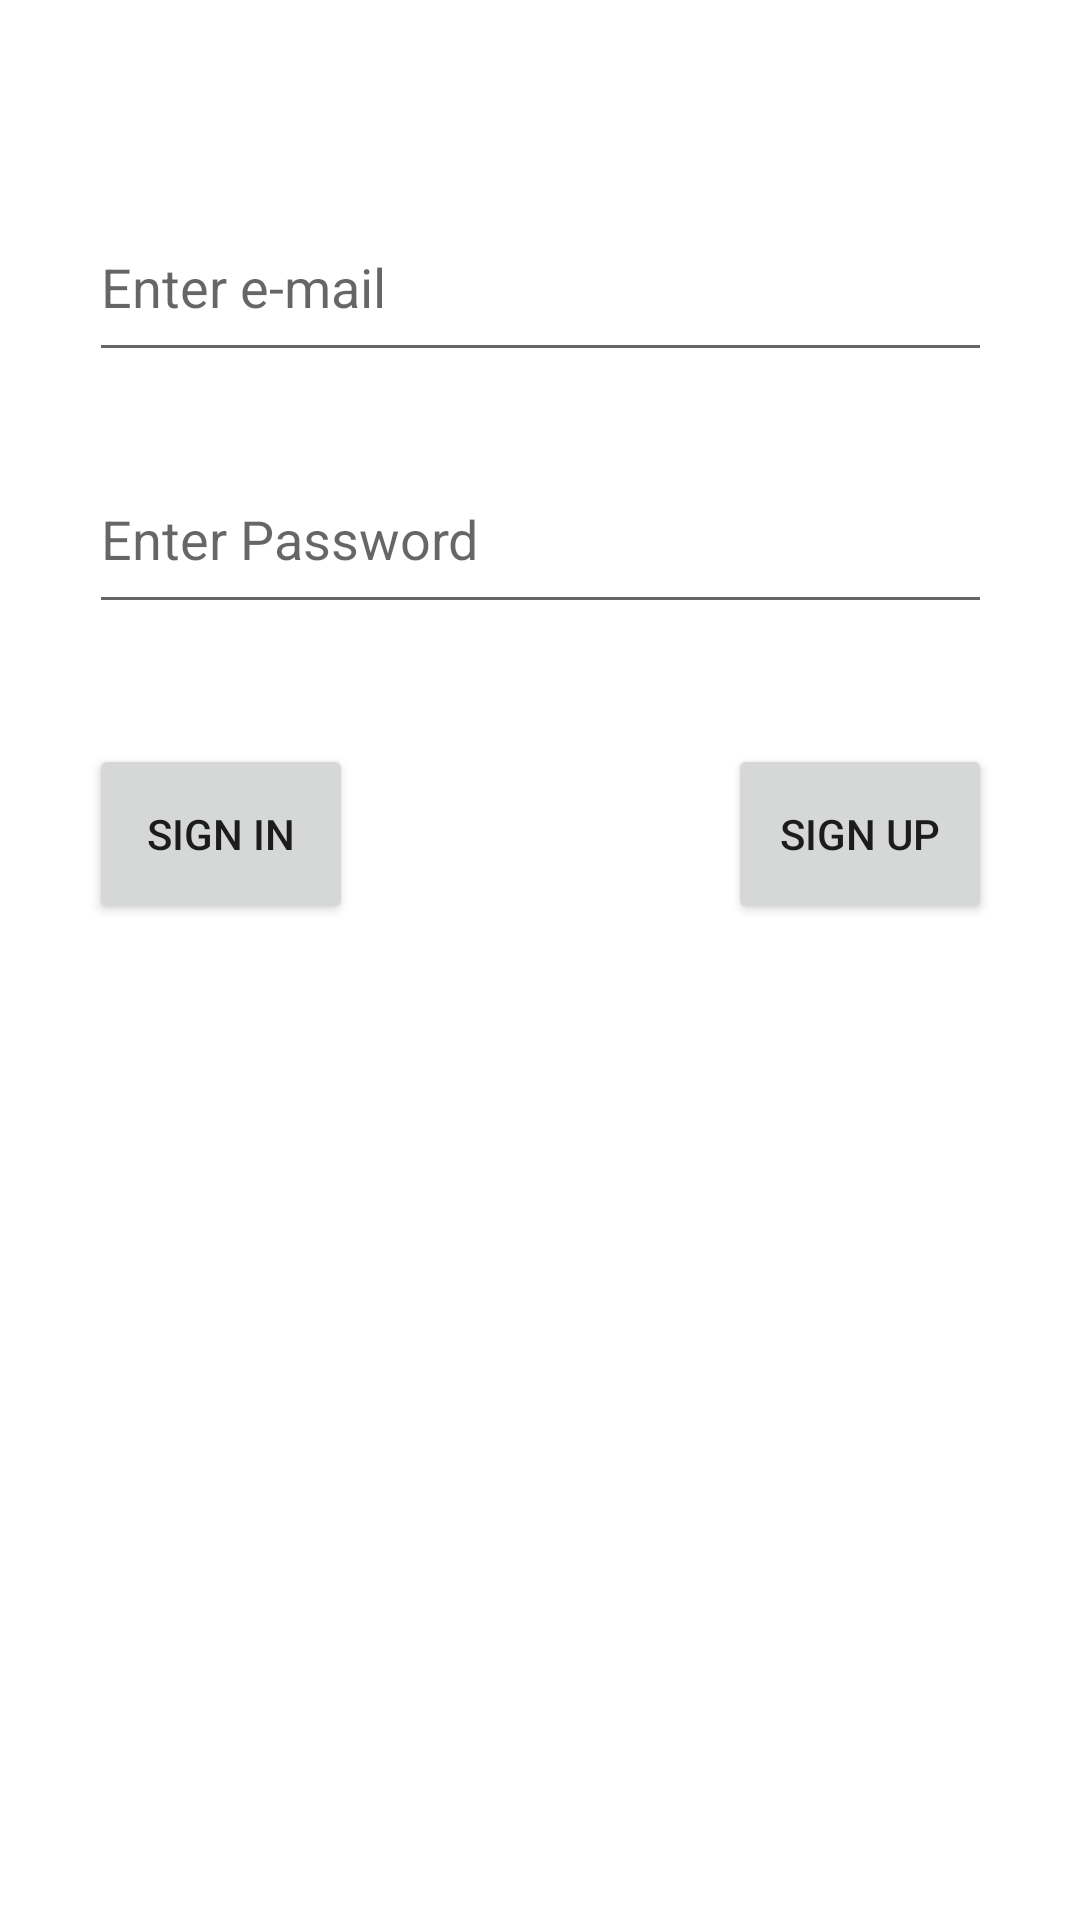

Layout XML and referenced resources for this Android screen:
<!-- AndroidManifest.xml: application theme Theme.JavaInstagramAYU -->
<!-- res/layout/activity_main.xml -->
<?xml version="1.0" encoding="utf-8"?>
<androidx.constraintlayout.widget.ConstraintLayout xmlns:android="http://schemas.android.com/apk/res/android"
    xmlns:app="http://schemas.android.com/apk/res-auto"
    xmlns:tools="http://schemas.android.com/tools"
    android:layout_width="match_parent"
    android:layout_height="match_parent"
    tools:context=".MainActivity">

    <EditText
        android:id="@+id/emailText"
        android:layout_width="301dp"
        android:layout_height="60dp"
        android:layout_marginTop="64dp"
        android:ems="10"
        android:hint="Enter e-mail"
        android:inputType="textPersonName"
        app:layout_constraintEnd_toEndOf="parent"
        app:layout_constraintStart_toStartOf="parent"
        app:layout_constraintTop_toTopOf="parent" />

    <EditText
        android:id="@+id/passwordText"
        android:layout_width="301dp"
        android:layout_height="60dp"
        android:layout_marginTop="24dp"
        android:ems="10"
        android:hint="@string/enter_password"
        android:inputType="textPersonName"
        app:layout_constraintEnd_toEndOf="parent"
        app:layout_constraintStart_toStartOf="parent"
        app:layout_constraintTop_toBottomOf="@+id/emailText"
        tools:ignore="TextFields" />

    <Button
        android:id="@+id/signInButton"
        android:layout_width="wrap_content"
        android:layout_height="60dp"
        android:layout_marginTop="40dp"
        android:onClick="signInClicked"
        android:text="@string/sign_in"
        app:layout_constraintStart_toStartOf="@+id/passwordText"
        app:layout_constraintTop_toBottomOf="@+id/passwordText"
        tools:ignore="OnClick" />

    <Button
        android:id="@+id/signUpButton"
        android:layout_width="wrap_content"
        android:layout_height="60dp"
        android:layout_marginTop="40dp"
        android:onClick="signUpClicked"
        android:text="@string/sign_up"
        app:layout_constraintEnd_toEndOf="@+id/passwordText"
        app:layout_constraintTop_toBottomOf="@+id/passwordText"
        tools:ignore="OnClick" />
</androidx.constraintlayout.widget.ConstraintLayout>
<!-- resources referenced by this layout -->
<resources>
  <string name="enter_password">Enter Password</string>
  <string name="sign_in">SIGN IN</string>
  <string name="sign_up">SIGN UP</string>
  <style name="Theme.JavaInstagramAYU" parent="Theme.MaterialComponents.DayNight.DarkActionBar">
          
          <item name="colorPrimary">@color/purple_500</item>
          <item name="colorPrimaryVariant">@color/purple_700</item>
          <item name="colorOnPrimary">@color/white</item>
          
          <item name="colorSecondary">@color/teal_200</item>
          <item name="colorSecondaryVariant">@color/teal_700</item>
          <item name="colorOnSecondary">@color/black</item>
          
          <item name="android:statusBarColor" tools:targetApi="l">?attr/colorPrimaryVariant</item>
          
      </style>
  <!-- not gathered from this repository: default colours our renderer supplied (Android Studio template values) -->
  <color name="purple_500">#FF6200EE</color>
  <color name="purple_700">#FF3700B3</color>
  <color name="teal_200">#FF03DAC5</color>
  <color name="teal_700">#FF018786</color>
  <color name="black">#FF000000</color>
  <color name="white">#FFFFFFFF</color>
</resources>
